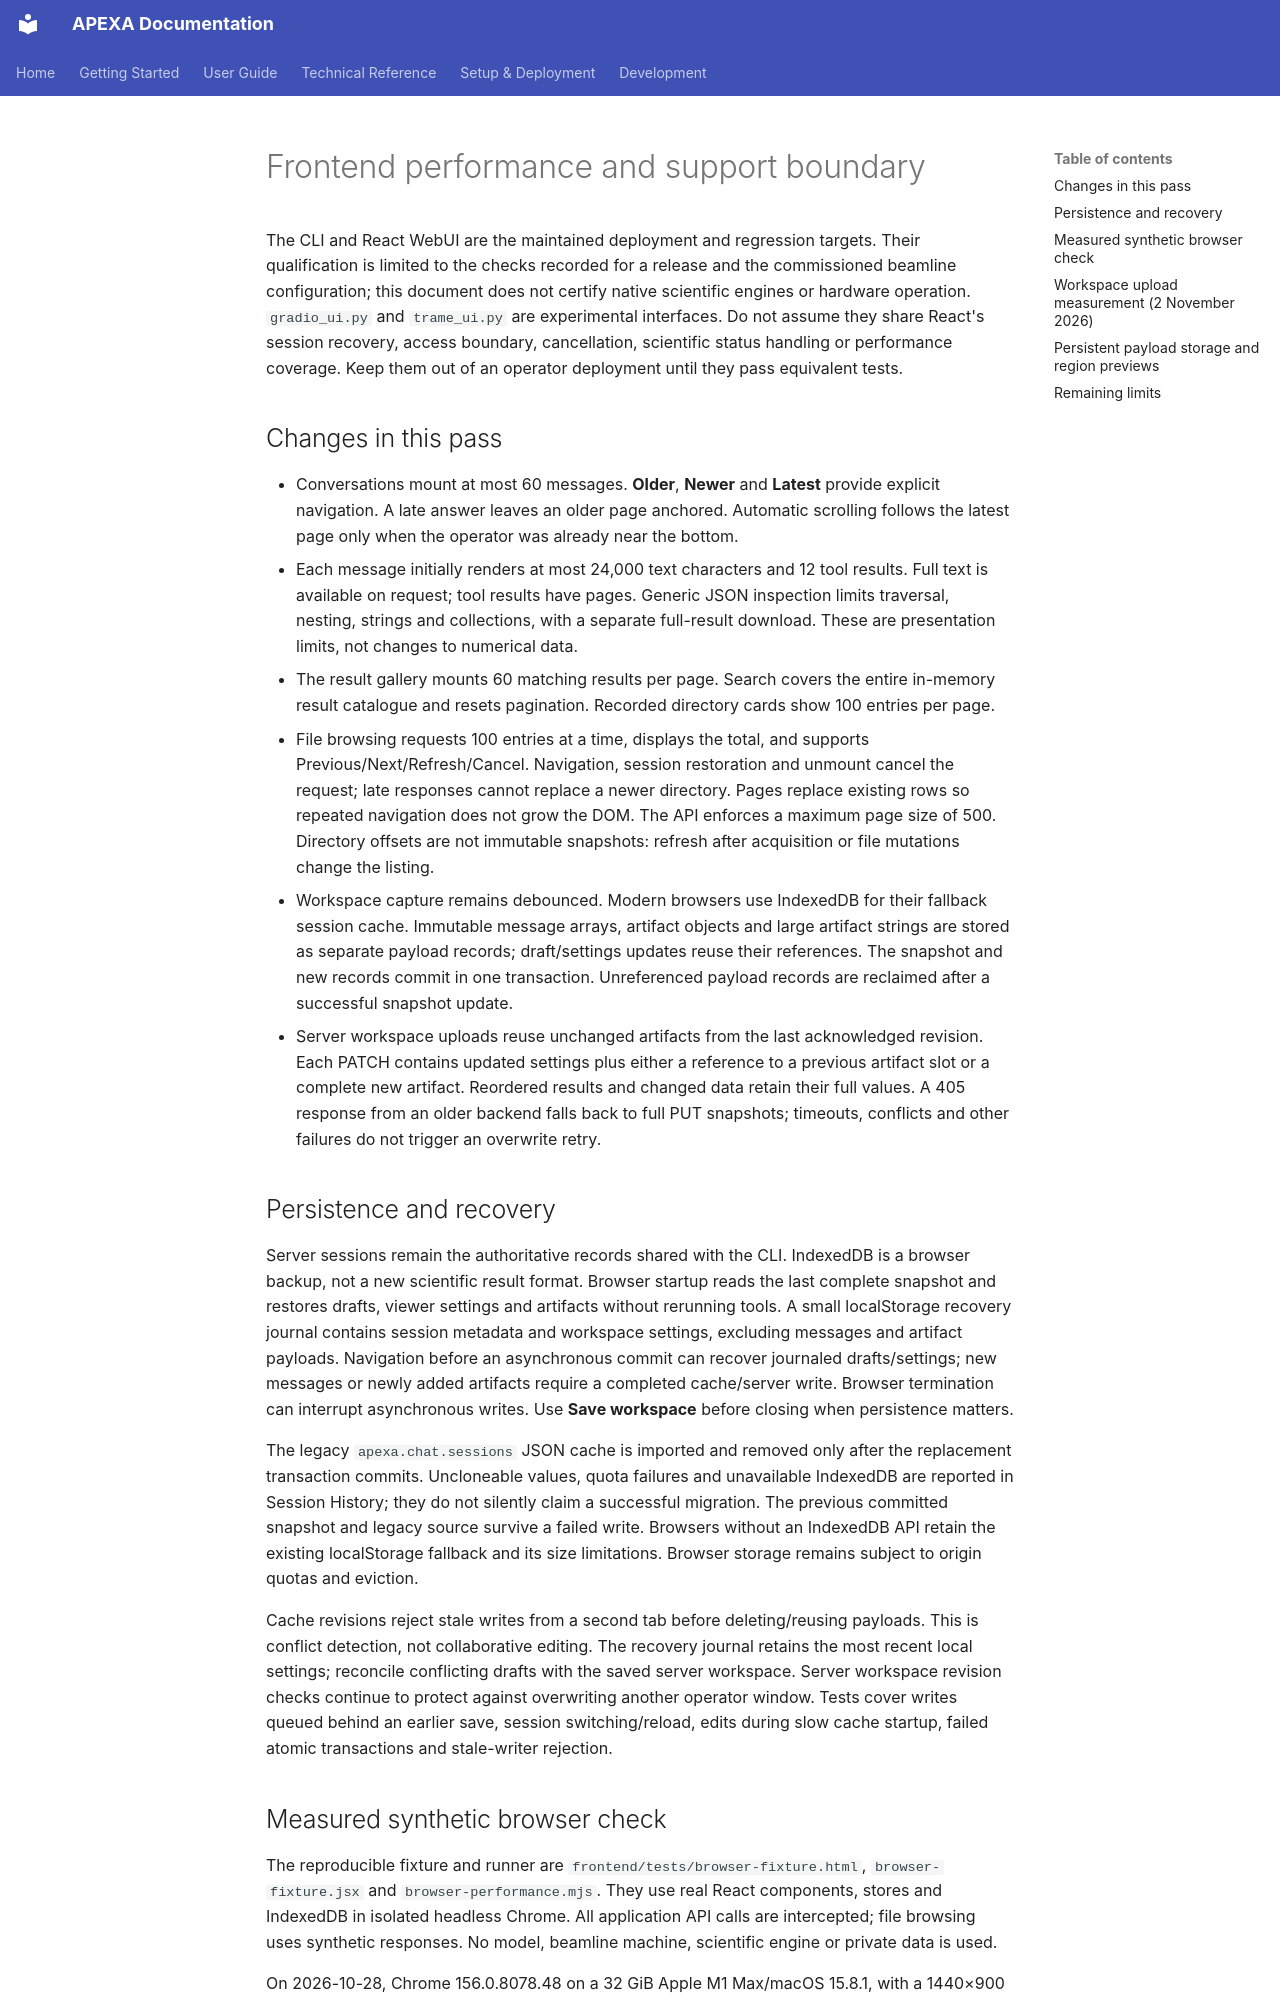

repository: AdvancedPhotonSource/APEXA-APS-Beamline-Assistant · page: FRONTEND_PERFORMANCE/index.html · generator: mkdocs

# Frontend performance and support boundary

The CLI and React WebUI are the maintained deployment and regression targets. Their qualification is limited to the checks recorded for a release and the commissioned beamline configuration; this document does not certify native scientific engines or hardware operation. `gradio_ui.py` and `trame_ui.py` are experimental interfaces. Do not assume they share React's session recovery, access boundary, cancellation, scientific status handling or performance coverage. Keep them out of an operator deployment until they pass equivalent tests.

## Changes in this pass

- Conversations mount at most 60 messages. **Older**, **Newer** and **Latest** provide explicit navigation. A late answer leaves an older page anchored. Automatic scrolling follows the latest page only when the operator was already near the bottom.
- Each message initially renders at most 24,000 text characters and 12 tool results. Full text is available on request; tool results have pages. Generic JSON inspection limits traversal, nesting, strings and collections, with a separate full-result download. These are presentation limits, not changes to numerical data.
- The result gallery mounts 60 matching results per page. Search covers the entire in-memory result catalogue and resets pagination. Recorded directory cards show 100 entries per page.
- File browsing requests 100 entries at a time, displays the total, and supports Previous/Next/Refresh/Cancel. Navigation, session restoration and unmount cancel the request; late responses cannot replace a newer directory. Pages replace existing rows so repeated navigation does not grow the DOM. The API enforces a maximum page size of 500. Directory offsets are not immutable snapshots: refresh after acquisition or file mutations change the listing.
- Workspace capture remains debounced. Modern browsers use IndexedDB for their fallback session cache. Immutable message arrays, artifact objects and large artifact strings are stored as separate payload records; draft/settings updates reuse their references. The snapshot and new records commit in one transaction. Unreferenced payload records are reclaimed after a successful snapshot update.
- Server workspace uploads reuse unchanged artifacts from the last acknowledged revision. Each PATCH contains updated settings plus either a reference to a previous artifact slot or a complete new artifact. Reordered results and changed data retain their full values. A 405 response from an older backend falls back to full PUT snapshots; timeouts, conflicts and other failures do not trigger an overwrite retry.

## Persistence and recovery

Server sessions remain the authoritative records shared with the CLI. IndexedDB is a browser backup, not a new scientific result format. Browser startup reads the last complete snapshot and restores drafts, viewer settings and artifacts without rerunning tools. A small localStorage recovery journal contains session metadata and workspace settings, excluding messages and artifact payloads. Navigation before an asynchronous commit can recover journaled drafts/settings; new messages or newly added artifacts require a completed cache/server write. Browser termination can interrupt asynchronous writes. Use **Save workspace** before closing when persistence matters.

The legacy `apexa.chat.sessions` JSON cache is imported and removed only after the replacement transaction commits. Uncloneable values, quota failures and unavailable IndexedDB are reported in Session History; they do not silently claim a successful migration. The previous committed snapshot and legacy source survive a failed write. Browsers without an IndexedDB API retain the existing localStorage fallback and its size limitations. Browser storage remains subject to origin quotas and eviction.

Cache revisions reject stale writes from a second tab before deleting/reusing payloads. This is conflict detection, not collaborative editing. The recovery journal retains the most recent local settings; reconcile conflicting drafts with the saved server workspace. Server workspace revision checks continue to protect against overwriting another operator window. Tests cover writes queued behind an earlier save, session switching/reload, edits during slow cache startup, failed atomic transactions and stale-writer rejection.
